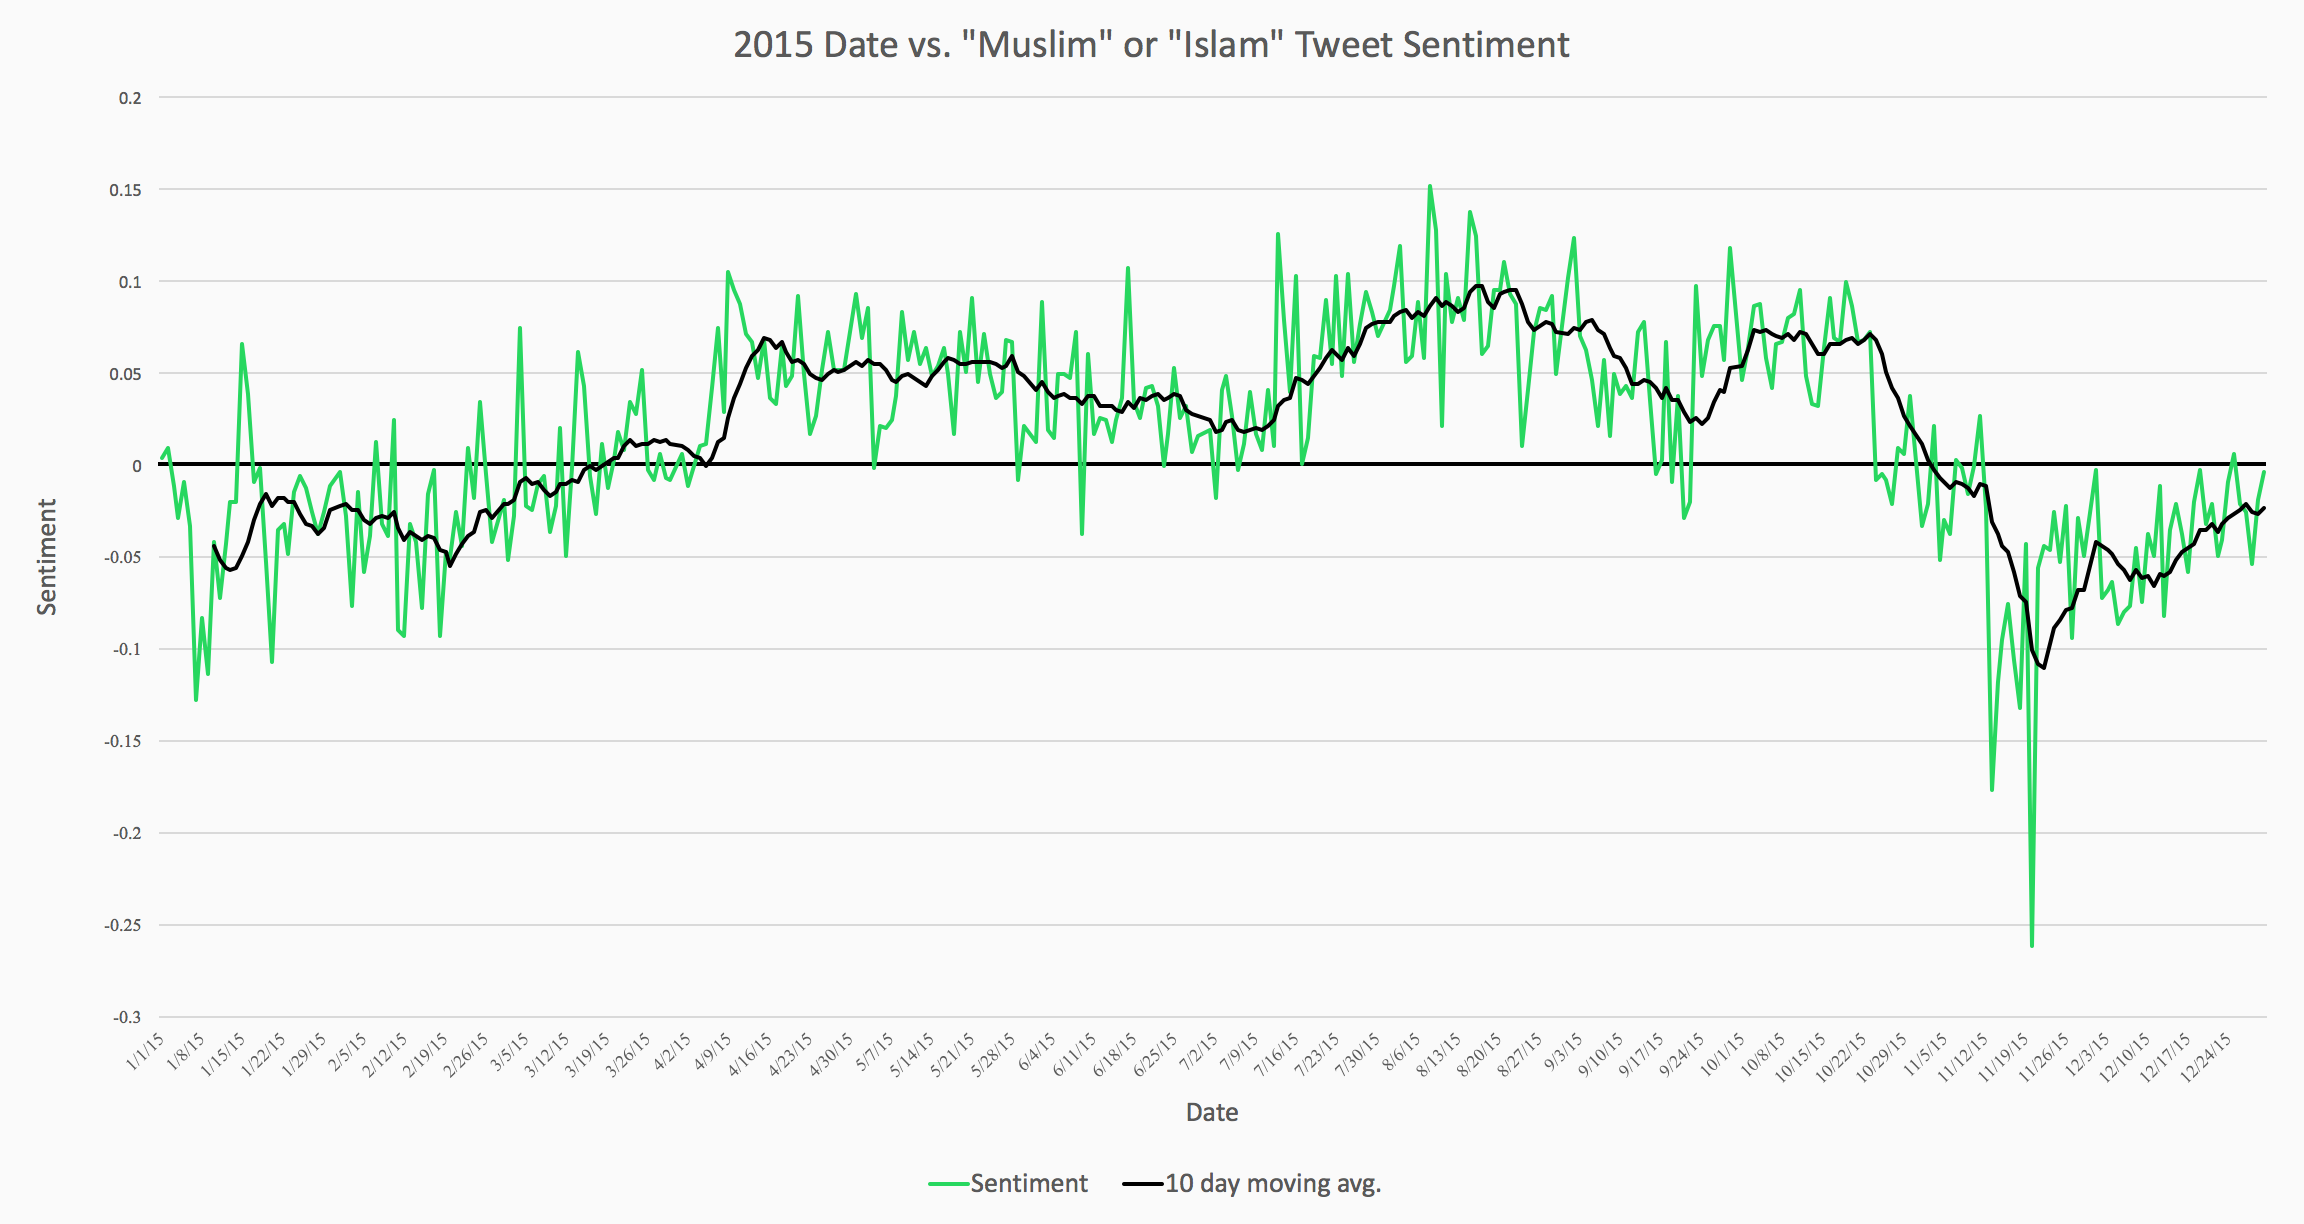

The table this chart was drawn from, first rows:
2015-1-27	-0.025327180321769147
2015-1-16	0.03902
2015-1-19	-0.05311
2015-1-28	-0.03771
2015-1-5	-0.009324
2015-1-14	-0.02048
2015-1-8	-0.08332
2015-1-10	-0.0421
2015-1-12	-0.04246
2015-1-20	-0.1072
2015-1-18	-0.001566
2015-1-4	-0.02843
2015-1-21	-0.03546
2015-1-23	-0.04788
2015-1-3	-0.01131
2015-1-15	0.06519
2015-1-25	-0.006367
2015-1-2	0.009091
2015-1-1	0.004249
2015-1-13	-0.0196
2015-1-26	-0.01209
2015-1-7	-0.1281
2015-1-17	-0.008954
2015-1-6	-0.03323
2015-1-30	-0.01118
2015-1-22	-0.03178
2015-1-9	-0.1137
2015-1-24	-0.01505
2015-1-11	-0.07173
2015-1-29	-0.02589
2015-2-10	0.02485
2015-2-7	0.0121
2015-2-9	-0.03878
2015-2-15	-0.0773
2015-2-2	-0.02737
2015-2-18	-0.09306
2015-2-1	-0.00412
2015-2-17	-0.002656
2015-2-27	-0.04216
2015-2-22	-0.04436
2015-2-6	-0.03818
2015-2-25	0.03391
2015-2-8	-0.03222
2015-2-16	-0.01578
2015-2-26	-0.004957
2015-2-14	-0.04184
2015-2-11	-0.08914
2015-2-23	0.009601
2015-2-19	-0.0478
2015-2-24	-0.01846
2015-2-20	-0.05103
2015-2-5	-0.05851
2015-2-3	-0.07677
2015-2-12	-0.09259
2015-2-4	-0.01501
2015-2-21	-0.0259
2015-2-13	-0.03257
2015-3-19	-0.01197
2015-3-13	-0.00214
2015-3-7	-0.0105
2015-3-2	-0.05202
... 292 more rows
